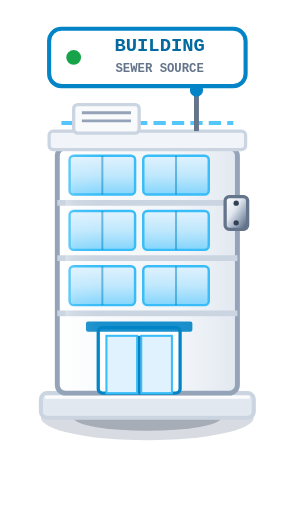
t = 0.00 s
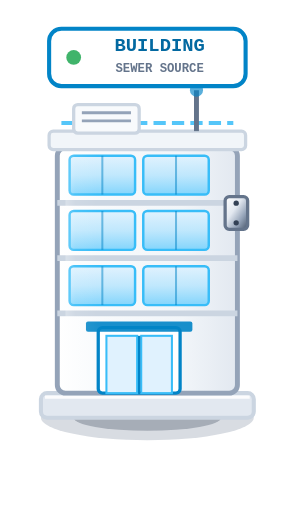
t = 0.30 s
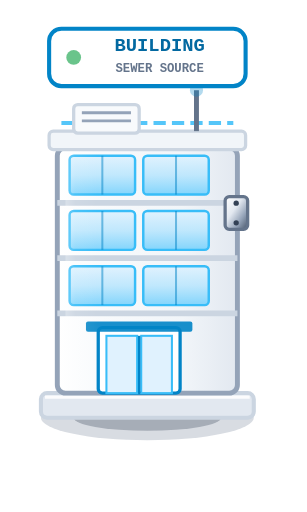
t = 0.60 s
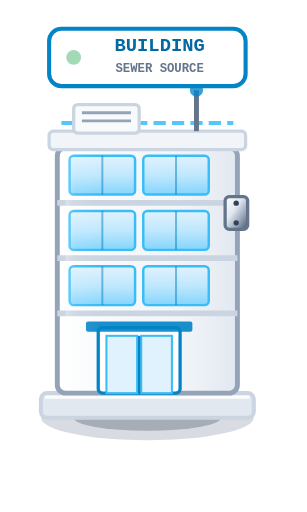
t = 1.00 s
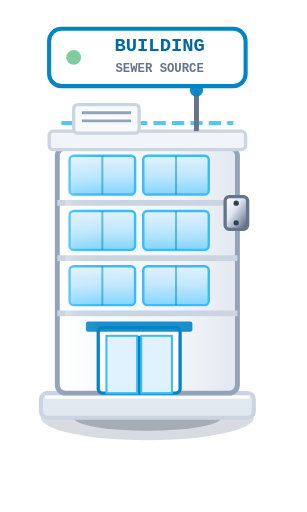
t = 1.25 s
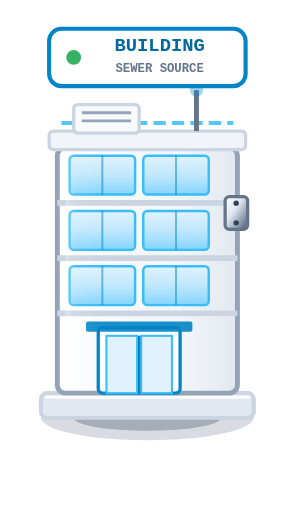
t = 1.75 s

The animated SVG that drew these frames (rendered in a browser with its animation timeline set to each time). Animation: 2 SMIL elements (animate=2); one cycle of 2.00 s, repeats indefinitely.

<svg xmlns="http://www.w3.org/2000/svg" viewBox="0 0 75 125" width="75" height="125">
  <defs>
    <linearGradient id="buildingFacadeGrad" x1="0%" y1="0%" x2="100%" y2="0%">
      <stop offset="0%" stop-color="#FFFFFF" />
      <stop offset="25%" stop-color="#F8FAFC" />
      <stop offset="70%" stop-color="#F1F5F9" />
      <stop offset="100%" stop-color="#E2E8F0" />
    </linearGradient>
    <linearGradient id="buildingGlassGrad" x1="0%" y1="0%" x2="0%" y2="100%">
      <stop offset="0%" stop-color="#E0F2FE" stop-opacity="0.95" />
      <stop offset="50%" stop-color="#BAE6FD" stop-opacity="0.90" />
      <stop offset="100%" stop-color="#7DD3FC" stop-opacity="0.95" />
    </linearGradient>
    <linearGradient id="metalRingGrad" x1="0%" y1="0%" x2="100%" y2="100%">
      <stop offset="0%" stop-color="#FFFFFF" />
      <stop offset="40%" stop-color="#E2E8F0" />
      <stop offset="70%" stop-color="#94A3B8" />
      <stop offset="100%" stop-color="#475569" />
    </linearGradient>
    <linearGradient id="specularSheen" x1="0%" y1="0%" x2="100%" y2="0%">
      <stop offset="0%" stop-color="#FFFFFF" stop-opacity="0.35" />
      <stop offset="30%" stop-color="#FFFFFF" stop-opacity="0.1" />
      <stop offset="100%" stop-color="#FFFFFF" stop-opacity="0" />
    </linearGradient>
  </defs>
  <g transform="translate(10, 22)">
    <!-- 1. 3D Grounding Soft Contact Shadow -->
    <ellipse cx="26" cy="80" rx="26" ry="5.5" fill="#64748B" opacity="0.25" />
    <ellipse cx="26" cy="80" rx="18" ry="3.2" fill="#334155" opacity="0.30" />

    <!-- 2. Architectural Concrete Foundation Pedestal -->
    <rect x="0" y="74" width="52" height="6" rx="1.5" fill="#E2E8F0" stroke="#CBD5E1" stroke-width="1" />
    <line x1="1" y1="75" x2="51" y2="75" stroke="#FFFFFF" stroke-width="0.8" opacity="0.9" />

    <!-- 3. Main Architectural Tower Body (2.5D Stepped Light Monolith) -->
    <rect x="4" y="14" width="44" height="60" rx="2" fill="url(#buildingFacadeGrad)" stroke="#94A3B8" stroke-width="1.2" />

    <!-- 4. Rooftop Parapet, Terrace & Perimeter Railing -->
    <rect x="2" y="10" width="48" height="4.5" rx="1" fill="#F1F5F9" stroke="#CBD5E1" stroke-width="0.8" />
    <line x1="5" y1="8" x2="47" y2="8" stroke="#38BDF8" stroke-width="1" stroke-dasharray="3 1.5" opacity="0.85" />

    <!-- Rooftop HVAC Mechanical Penthouse -->
    <rect x="8" y="3.5" width="16" height="7" rx="1" fill="#F8FAFC" stroke="#CBD5E1" stroke-width="0.8" />
    <line x1="10" y1="5.5" x2="22" y2="5.5" stroke="#94A3B8" stroke-width="0.7" />
    <line x1="10" y1="7.5" x2="22" y2="7.5" stroke="#94A3B8" stroke-width="0.7" />

    <!-- Telecommunications Mast & Active Beacon -->
    <line x1="38" y1="10" x2="38" y2="0" stroke="#64748B" stroke-width="1.2" />
      <circle cx="38" cy="0" r="1.6" fill="#0284C7">
        <animate attributeName="opacity" values="1; 0.3; 1" dur="1.2s" repeatCount="indefinite" />
      </circle>

    <!-- 5. Curtain-Wall Panoramic Window Bays & Architectural Spandrels -->
    <!-- Floor 4 -->
    <rect x="7" y="16" width="16" height="9.5" rx="1" fill="url(#buildingGlassGrad)" stroke="#38BDF8" stroke-width="0.6" />
    <rect x="25" y="16" width="16" height="9.5" rx="1" fill="url(#buildingGlassGrad)" stroke="#38BDF8" stroke-width="0.6" />
    <line x1="15" y1="16" x2="15" y2="25.5" stroke="#0284C7" stroke-width="0.5" opacity="0.5" />
    <line x1="33" y1="16" x2="33" y2="25.5" stroke="#0284C7" stroke-width="0.5" opacity="0.5" />
    <line x1="4" y1="27.5" x2="48" y2="27.5" stroke="#CBD5E1" stroke-width="1.4" />

    <!-- Floor 3 -->
    <rect x="7" y="29.5" width="16" height="9.5" rx="1" fill="url(#buildingGlassGrad)" stroke="#38BDF8" stroke-width="0.6" />
    <rect x="25" y="29.5" width="16" height="9.5" rx="1" fill="url(#buildingGlassGrad)" stroke="#38BDF8" stroke-width="0.6" />
    <line x1="15" y1="29.5" x2="15" y2="39" stroke="#0284C7" stroke-width="0.5" opacity="0.5" />
    <line x1="33" y1="29.5" x2="33" y2="39" stroke="#0284C7" stroke-width="0.5" opacity="0.5" />
    <line x1="4" y1="41" x2="48" y2="41" stroke="#CBD5E1" stroke-width="1.4" />

    <!-- Floor 2 -->
    <rect x="7" y="43" width="16" height="9.5" rx="1" fill="url(#buildingGlassGrad)" stroke="#38BDF8" stroke-width="0.6" />
    <rect x="25" y="43" width="16" height="9.5" rx="1" fill="url(#buildingGlassGrad)" stroke="#38BDF8" stroke-width="0.6" />
    <line x1="15" y1="43" x2="15" y2="52.5" stroke="#0284C7" stroke-width="0.5" opacity="0.5" />
    <line x1="33" y1="43" x2="33" y2="52.5" stroke="#0284C7" stroke-width="0.5" opacity="0.5" />
    <line x1="4" y1="54.5" x2="48" y2="54.5" stroke="#CBD5E1" stroke-width="1.4" />

    <!-- Ground Floor Entrance Lobby & Canopy -->
    <rect x="14" y="58" width="20" height="16" rx="1" fill="#FFFFFF" stroke="#0284C7" stroke-width="0.8" />
    <rect x="11" y="56.5" width="26" height="2.5" rx="0.5" fill="#0284C7" opacity="0.9" />
    <rect x="16" y="60" width="7.5" height="14" fill="#E0F2FE" stroke="#38BDF8" stroke-width="0.5" />
    <rect x="24.5" y="60" width="7.5" height="14" fill="#E0F2FE" stroke="#38BDF8" stroke-width="0.5" />
    <line x1="24" y1="60" x2="24" y2="74" stroke="#0284C7" stroke-width="0.6" />

    <!-- 6. Cylindrical Glass Specular Glare -->
    <rect x="6" y="15" width="8" height="58" rx="2" fill="url(#specularSheen)" opacity="0.8" pointer-events="none" />

    <!-- 7. Industrial Sewer Discharge Manifold (ANSI Flange) -->
    <g id="building-sewer-discharge-manifold" transform="translate(45, 26)">
      <rect x="0" y="0" width="5.5" height="8" rx="1" fill="url(#metalRingGrad)" stroke="#64748B" stroke-width="0.8" />
      <circle cx="2.7" cy="1.6" r="0.65" fill="#334155" />
      <circle cx="2.7" cy="6.4" r="0.65" fill="#334155" />
    </g>

    <!-- 8. Precision SCADA Identification Badge (Light Mode) -->
    <g transform="translate(26, -8)">
      <rect x="-24" y="-7" width="48" height="14" rx="3" fill="#FFFFFF" stroke="#0284C7" stroke-width="1" />
      <circle cx="-18" cy="0" r="1.8" fill="#16A34A">
        <animate attributeName="opacity" values="1; 0.4; 1" dur="2s" repeatCount="indefinite" />
      </circle>
      <text x="3" y="-1.5" fill="#0369A1" font-size="4.6" font-weight="bold" text-anchor="middle" font-family="monospace">BUILDING</text>
      <text x="3" y="3.5" fill="#64748B" font-size="3" font-weight="bold" text-anchor="middle" font-family="monospace">SEWER SOURCE</text>
    </g>
  </g>
</svg>
